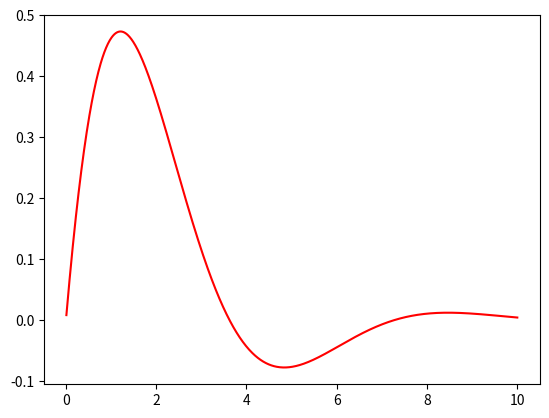

Here is the Python script that generated this plot:
import numpy as np

n=np.linspace(1,1000,1000)**-2
print(n)

np.sum(n)

sum_1 = 0
for i in range(1,1001):
    sum_1+=i**-2
print(sum_1)

sum_2a=0
for i in range (1,1001):
    if np.sin(i)>0:
        sum_2a+=np.sin(i)
print(sum_2a)

sins=np.sin(np.linspace(1,1000,1000))

positives=sins[sins>0]

print(np.sum(positives))

def x(t, a, gamma, omega_0, phi):
    omega=(omega_0**2-gamma**2/4)**0.5
    return a*np.e**(-gamma*t/2)*np.cos(omega*t+phi)

time = np.linspace(1,1000,1000)/100

displacement = x(time,1,1,1,-np.pi/2)

print(np.max(displacement))

import matplotlib.pyplot as plt

plt.plot(time, displacement, color ="red")
plt.show()

print(time[np.where(displacement==np.max(displacement))])



